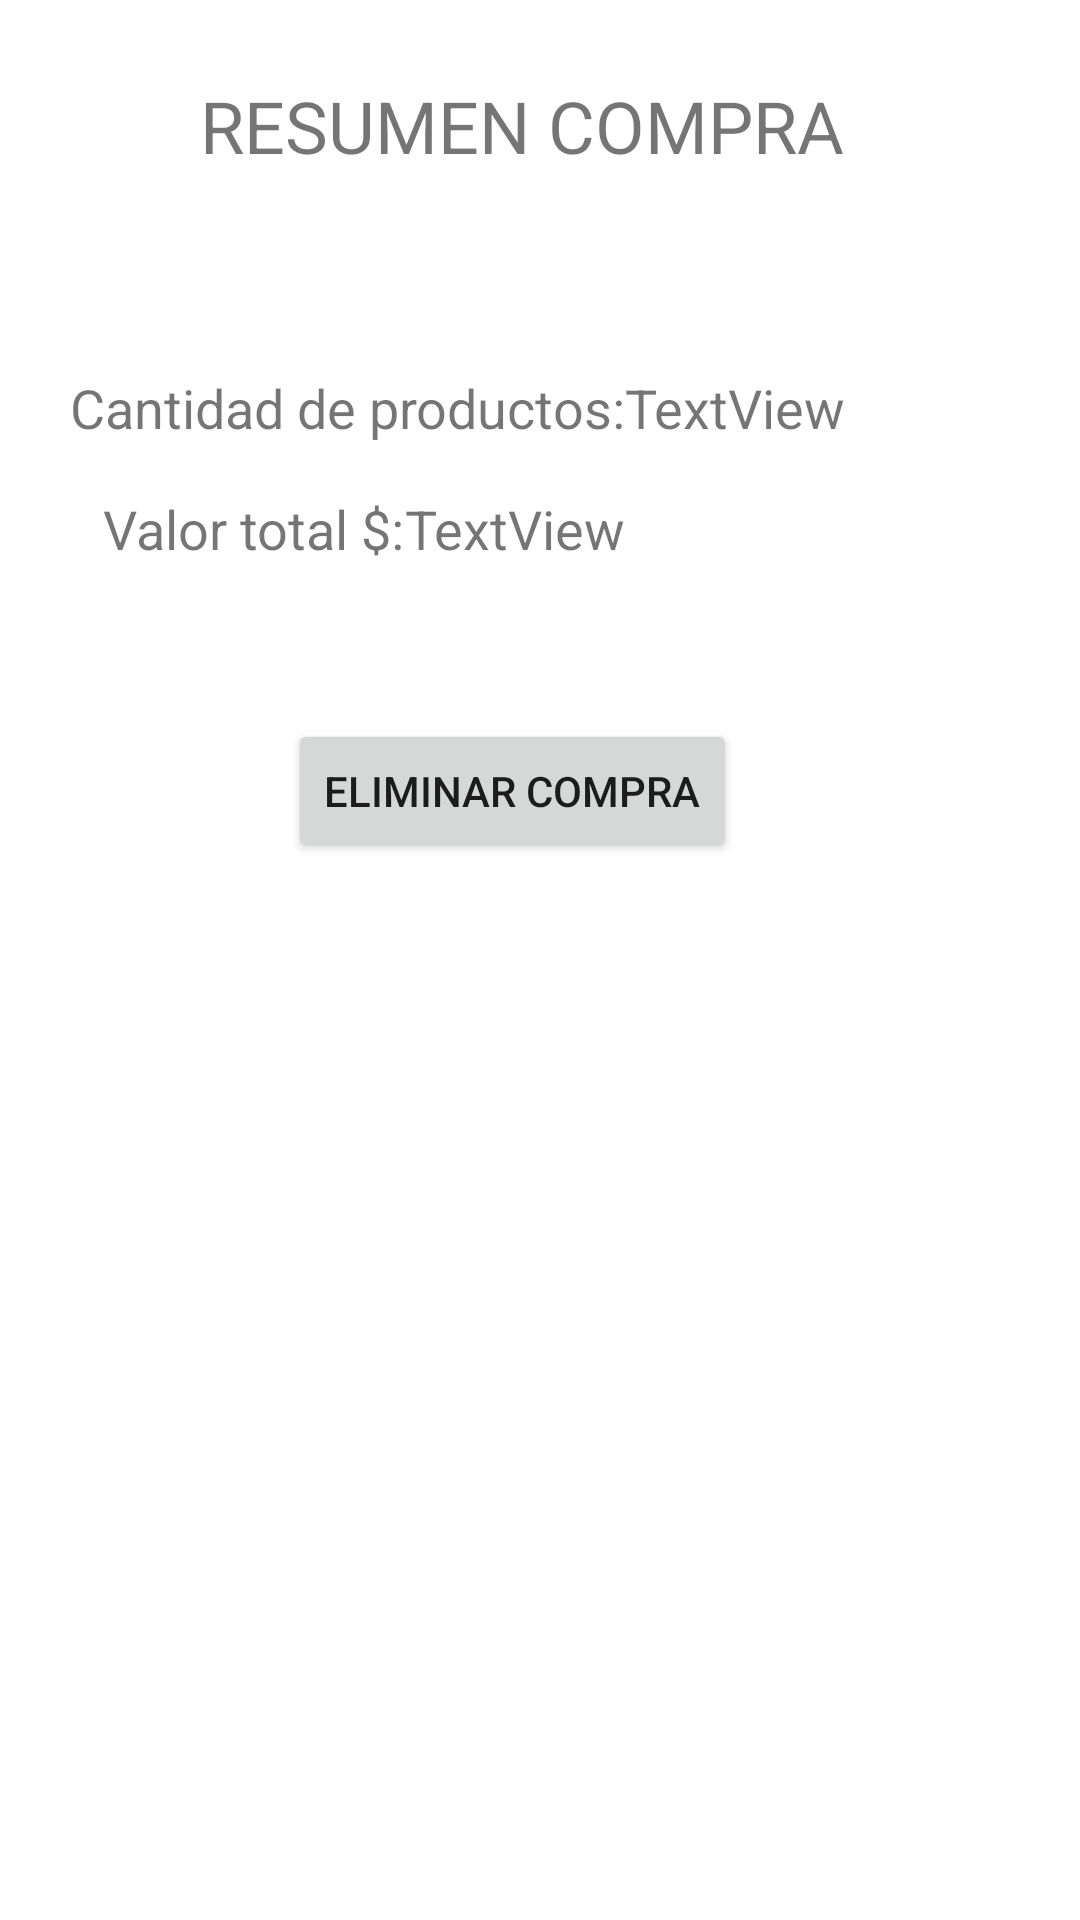

Write the Android layout XML for this screen, with the resource values it uses.
<!-- AndroidManifest.xml: application theme Theme.InventarioProductos -->
<!-- res/layout/fragment_total.xml -->
<?xml version="1.0" encoding="utf-8"?>
<FrameLayout xmlns:android="http://schemas.android.com/apk/res/android"
    xmlns:app="http://schemas.android.com/apk/res-auto"
    xmlns:tools="http://schemas.android.com/tools"
    android:layout_width="match_parent"
    android:layout_height="match_parent"
    tools:context=".ui.TotalFragment">

    <androidx.constraintlayout.widget.ConstraintLayout
        android:layout_width="match_parent"
        android:layout_height="match_parent">

        <TextView
            android:id="@+id/tituloTotal"
            android:layout_width="wrap_content"
            android:layout_height="wrap_content"
            android:text="@string/resumen_compra"
            android:textSize="24sp"
            app:layout_constraintBottom_toBottomOf="parent"
            app:layout_constraintEnd_toEndOf="parent"
            app:layout_constraintHorizontal_bias="0.458"
            app:layout_constraintStart_toStartOf="parent"
            app:layout_constraintTop_toTopOf="parent"
            app:layout_constraintVertical_bias="0.042" />

        <TextView
            android:id="@+id/cantidadTotal"
            android:layout_width="wrap_content"
            android:layout_height="wrap_content"
            android:text="@string/cantidad_de_productos"
            android:textSize="18sp"
            app:layout_constraintBottom_toBottomOf="parent"
            app:layout_constraintEnd_toEndOf="parent"
            app:layout_constraintHorizontal_bias="0.133"
            app:layout_constraintStart_toStartOf="parent"
            app:layout_constraintTop_toBottomOf="@+id/tituloTotal"
            app:layout_constraintVertical_bias="0.118" />

        <TextView
            android:id="@+id/tvProductosTotal"
            android:layout_width="wrap_content"
            android:layout_height="wrap_content"
            android:text="TextView"
            android:textSize="18sp"
            app:layout_constraintBottom_toBottomOf="parent"
            app:layout_constraintEnd_toEndOf="parent"
            app:layout_constraintHorizontal_bias="0.0"
            app:layout_constraintStart_toEndOf="@+id/cantidadTotal"
            app:layout_constraintTop_toBottomOf="@+id/tituloTotal"
            app:layout_constraintVertical_bias="0.118" />

        <TextView
            android:id="@+id/valorTotal"
            android:layout_width="wrap_content"
            android:layout_height="wrap_content"
            android:text="@string/valor_total"
            android:textSize="18sp"
            app:layout_constraintBottom_toBottomOf="parent"
            app:layout_constraintEnd_toEndOf="parent"
            app:layout_constraintHorizontal_bias="0.133"
            app:layout_constraintStart_toStartOf="parent"
            app:layout_constraintTop_toBottomOf="@+id/cantidadTotal"
            app:layout_constraintVertical_bias="0.034" />

        <TextView
            android:id="@+id/tvValorTotal"
            android:layout_width="wrap_content"
            android:layout_height="wrap_content"
            android:text="TextView"
            android:textSize="18sp"
            app:layout_constraintBottom_toBottomOf="parent"
            app:layout_constraintEnd_toEndOf="parent"
            app:layout_constraintHorizontal_bias="0.0"
            app:layout_constraintStart_toEndOf="@+id/valorTotal"
            app:layout_constraintTop_toBottomOf="@+id/tvProductosTotal"
            app:layout_constraintVertical_bias="0.034" />

        <Button
            android:id="@+id/btnBorrarTodo"
            android:layout_width="wrap_content"
            android:layout_height="wrap_content"
            android:text="@string/eliminar_compra"
            app:layout_constraintBottom_toBottomOf="parent"
            app:layout_constraintEnd_toEndOf="parent"
            app:layout_constraintHorizontal_bias="0.457"
            app:layout_constraintStart_toStartOf="parent"
            app:layout_constraintTop_toBottomOf="@+id/valorTotal"
            app:layout_constraintVertical_bias="0.127" />
    </androidx.constraintlayout.widget.ConstraintLayout>
</FrameLayout>
<!-- resources referenced by this layout -->
<resources>
  <string name="cantidad_de_productos">Cantidad de productos:</string>
  <string name="eliminar_compra">Eliminar Compra</string>
  <string name="resumen_compra">RESUMEN COMPRA</string>
  <string name="valor_total">Valor total $:</string>
  <style name="Theme.InventarioProductos" parent="Theme.MaterialComponents.DayNight.DarkActionBar">
          
          <item name="colorPrimary">@color/purple_500</item>
          <item name="colorPrimaryVariant">@color/purple_700</item>
          <item name="colorOnPrimary">@color/white</item>
          
          <item name="colorSecondary">@color/teal_200</item>
          <item name="colorSecondaryVariant">@color/teal_700</item>
          <item name="colorOnSecondary">@color/black</item>
          
          <item name="android:statusBarColor" tools:targetApi="l">?attr/colorPrimaryVariant</item>
          
      </style>
  <color name="purple_500">#FF6200EE</color>
  <color name="purple_700">#FF3700B3</color>
  <color name="white">#FFFFFFFF</color>
  <color name="teal_200">#FF03DAC5</color>
  <color name="teal_700">#FF018786</color>
  <color name="black">#FF000000</color>
</resources>
